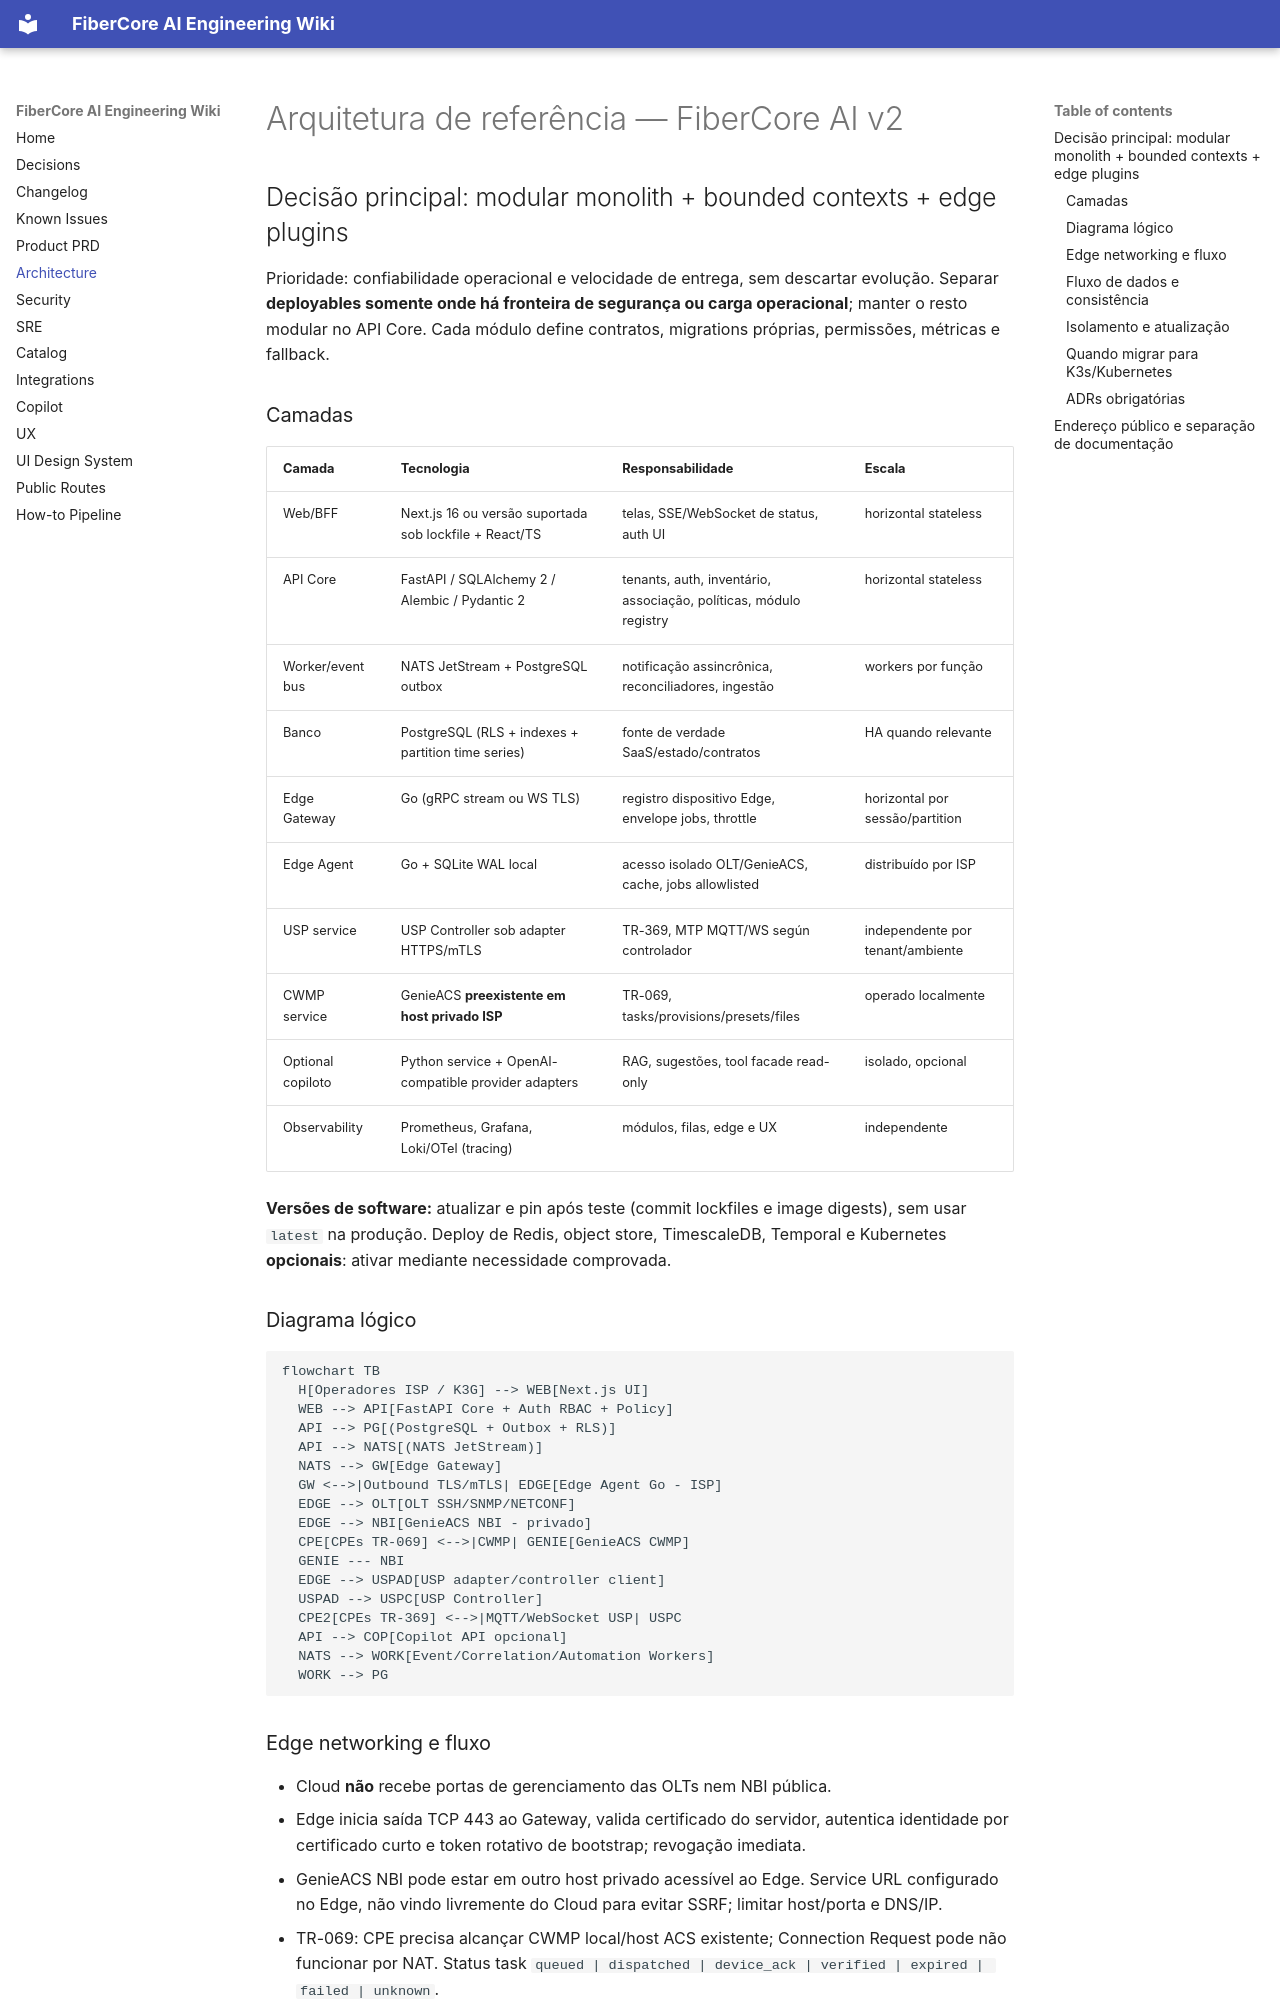

repository: keslleykledston/44-fibercore_ai · page: architecture/ARCHITECTURE/index.html · generator: mkdocs

# Arquitetura de referência — FiberCore AI v2

## Decisão principal: modular monolith + bounded contexts + edge plugins

Prioridade: confiabilidade operacional e velocidade de entrega, sem descartar evolução. Separar **deployables somente onde há fronteira de segurança ou carga operacional**; manter o resto modular no API Core. Cada módulo define contratos, migrations próprias, permissões, métricas e fallback.

### Camadas

| Camada | Tecnologia | Responsabilidade | Escala |
|---|---|---|---|
| Web/BFF | Next.js 16 ou versão suportada sob lockfile + React/TS | telas, SSE/WebSocket de status, auth UI | horizontal stateless |
| API Core | FastAPI / SQLAlchemy 2 / Alembic / Pydantic 2 | tenants, auth, inventário, associação, políticas, módulo registry | horizontal stateless |
| Worker/event bus | NATS JetStream + PostgreSQL outbox | notificação assincrônica, reconciliadores, ingestão | workers por função |
| Banco | PostgreSQL (RLS + indexes + partition time series) | fonte de verdade SaaS/estado/contratos | HA quando relevante |
| Edge Gateway | Go (gRPC stream ou WS TLS) | registro dispositivo Edge, envelope jobs, throttle | horizontal por sessão/partition |
| Edge Agent | Go + SQLite WAL local | acesso isolado OLT/GenieACS, cache, jobs allowlisted | distribuído por ISP |
| USP service | USP Controller sob adapter HTTPS/mTLS | TR-369, MTP MQTT/WS según controlador | independente por tenant/ambiente |
| CWMP service | GenieACS **preexistente em host privado ISP** | TR-069, tasks/provisions/presets/files | operado localmente |
| Optional copiloto | Python service + OpenAI-compatible provider adapters | RAG, sugestões, tool facade read-only | isolado, opcional |
| Observability | Prometheus, Grafana, Loki/OTel (tracing) | módulos, filas, edge e UX | independente |

**Versões de software:** atualizar e pin após teste (commit lockfiles e image digests), sem usar `latest` na produção. Deploy de Redis, object store, TimescaleDB, Temporal e Kubernetes **opcionais**: ativar mediante necessidade comprovada.

### Diagrama lógico

```mermaid
flowchart TB
  H[Operadores ISP / K3G] --> WEB[Next.js UI]
  WEB --> API[FastAPI Core + Auth RBAC + Policy]
  API --> PG[(PostgreSQL + Outbox + RLS)]
  API --> NATS[(NATS JetStream)]
  NATS --> GW[Edge Gateway]
  GW <-->|Outbound TLS/mTLS| EDGE[Edge Agent Go - ISP]
  EDGE --> OLT[OLT SSH/SNMP/NETCONF]
  EDGE --> NBI[GenieACS NBI - privado]
  CPE[CPEs TR-069] <-->|CWMP| GENIE[GenieACS CWMP]
  GENIE --- NBI
  EDGE --> USPAD[USP adapter/controller client]
  USPAD --> USPC[USP Controller]
  CPE2[CPEs TR-369] <-->|MQTT/WebSocket USP| USPC
  API --> COP[Copilot API opcional]
  NATS --> WORK[Event/Correlation/Automation Workers]
  WORK --> PG
```
